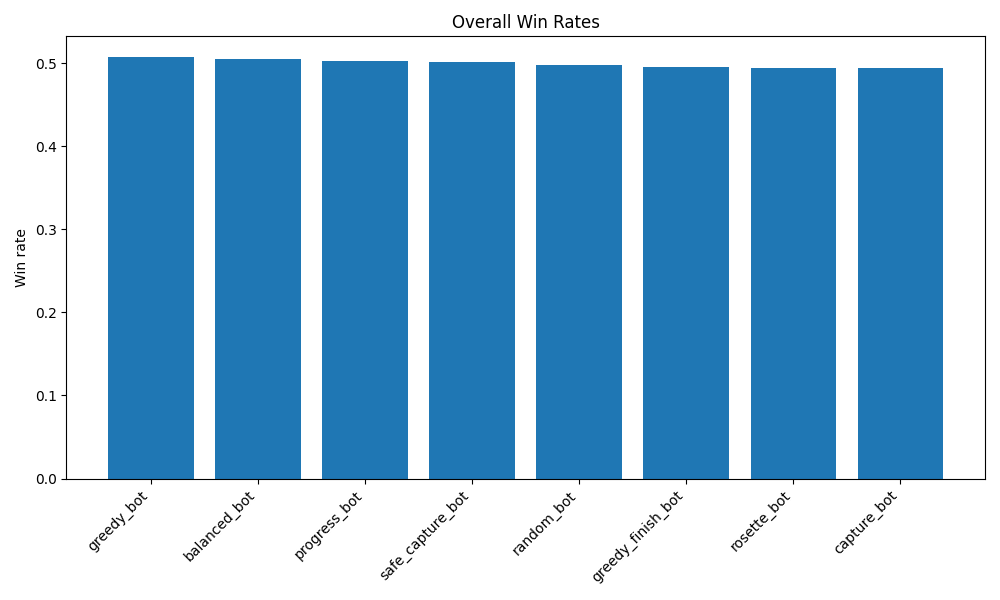

The file beside this chart, header and first rows:
bot, wins, games, winrate
greedy_bot, 355, 700, 0.5071
balanced_bot, 354, 700, 0.5057
progress_bot, 352, 700, 0.5029
safe_capture_bot, 351, 700, 0.5014
random_bot, 349, 700, 0.4986
greedy_finish_bot, 347, 700, 0.4957
rosette_bot, 346, 700, 0.4943
capture_bot, 346, 700, 0.4943
